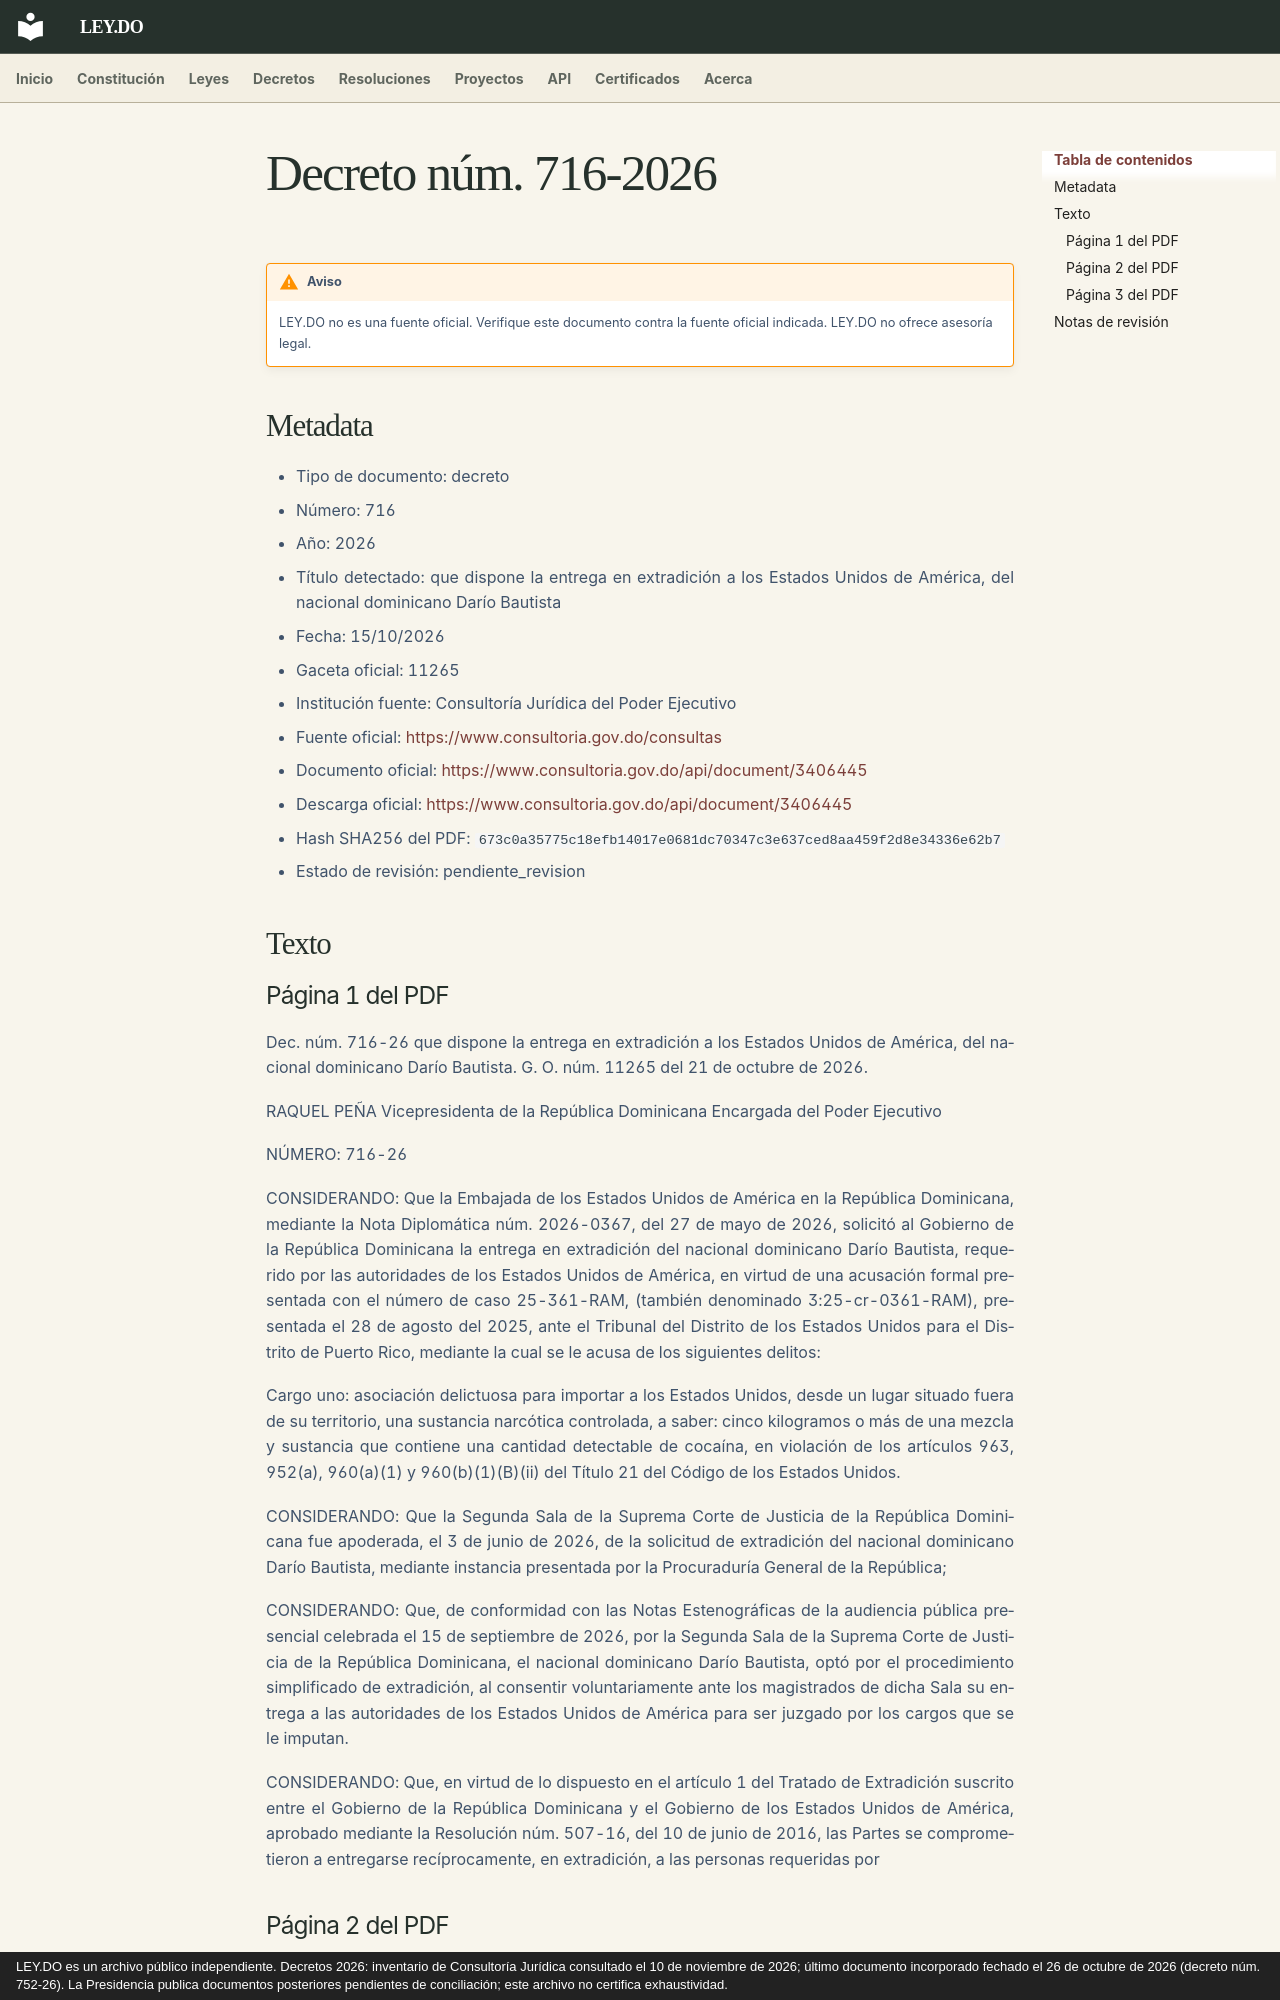

repository: ley-do/ley.do · page: decretos/2026/decreto-716-2026/index.html · generator: mkdocs · copyright: LEY.DO es un archivo público independiente. Decretos 2026: inventario de Consultoría Jurídica consultado el 10 de noviembre de 2026; último documento incorporado fechado el 26 de octubre de 2026 (decreto núm. 752-26). La Presidencia publica documentos posteriores pendientes de conciliación; este archivo no certifica exhaustividad.

# Decreto núm. 716-2026

!!! warning "Aviso"
    LEY.DO no es una fuente oficial. Verifique este documento contra la fuente oficial indicada.
    LEY.DO no ofrece asesoría legal.

## Metadata

- Tipo de documento: decreto
- Número: 716
- Año: 2026
- Título detectado: que dispone la entrega en extradición a los Estados Unidos de América, del nacional dominicano Darío Bautista
- Fecha: 15/10/2026
- Gaceta oficial: 11265
- Institución fuente: Consultoría Jurídica del Poder Ejecutivo
- Fuente oficial: [https://www.consultoria.gov.do/consultas](https://www.consultoria.gov.do/consultas)
- Documento oficial: [https://www.consultoria.gov.do/api/document/3406445](https://www.consultoria.gov.do/api/document/3406445)
- Descarga oficial: [https://www.consultoria.gov.do/api/document/3406445](https://www.consultoria.gov.do/api/document/3406445)
- Hash SHA256 del PDF: `673c0a35775c18efb14017e0681dc70347c3e637ced8aa459f2d8e34336e62b7`
- Estado de revisión: pendiente_revision

## Texto

### Página 1 del PDF

Dec. núm. 716-26 que dispone la entrega en extradición a los Estados Unidos de América, del nacional dominicano Darío Bautista. G. O. núm. 11265 del 21 de octubre de 2026.

RAQUEL PEÑA Vicepresidenta de la República Dominicana Encargada del Poder Ejecutivo

NÚMERO: 716-26

CONSIDERANDO: Que la Embajada de los Estados Unidos de América en la República Dominicana, mediante la Nota Diplomática núm. 2026-0367, del 27 de mayo de 2026, solicitó al Gobierno de la República Dominicana la entrega en extradición del nacional dominicano Darío Bautista, requerido por las autoridades de los Estados Unidos de América, en virtud de una acusación formal presentada con el número de caso 25-361-RAM, (también denominado 3:25-cr-0361-RAM), presentada el 28 de agosto del 2025, ante el Tribunal del Distrito de los Estados Unidos para el Distrito de Puerto Rico, mediante la cual se le acusa de los siguientes delitos:

Cargo uno: asociación delictuosa para importar a los Estados Unidos, desde un lugar situado fuera de su territorio, una sustancia narcótica controlada, a saber: cinco kilogramos o más de una mezcla y sustancia que contiene una cantidad detectable de cocaína, en violación de los artículos 963, 952(a), 960(a)(1) y 960(b)(1)(B)(ii) del Título 21 del Código de los Estados Unidos.

CONSIDERANDO: Que la Segunda Sala de la Suprema Corte de Justicia de la República Dominicana fue apoderada, el 3 de junio de 2026, de la solicitud de extradición del nacional dominicano Darío Bautista, mediante instancia presentada por la Procuraduría General de la República;

CONSIDERANDO: Que, de conformidad con las Notas Estenográficas de la audiencia pública presencial celebrada el 15 de septiembre de 2026, por la Segunda Sala de la Suprema Corte de Justicia de la República Dominicana, el nacional dominicano Darío Bautista, optó por el procedimiento simplificado de extradición, al consentir voluntariamente ante los magistrados de dicha Sala su entrega a las autoridades de los Estados Unidos de América para ser juzgado por los cargos que se le imputan.

CONSIDERANDO: Que, en virtud de lo dispuesto en el artículo 1 del Tratado de Extradición suscrito entre el Gobierno de la República Dominicana y el Gobierno de los Estados Unidos de América, aprobado mediante la Resolución núm. 507-16, del 10 de junio de 2016, las Partes se comprometieron a entregarse recíprocamente, en extradición, a las personas requeridas por
